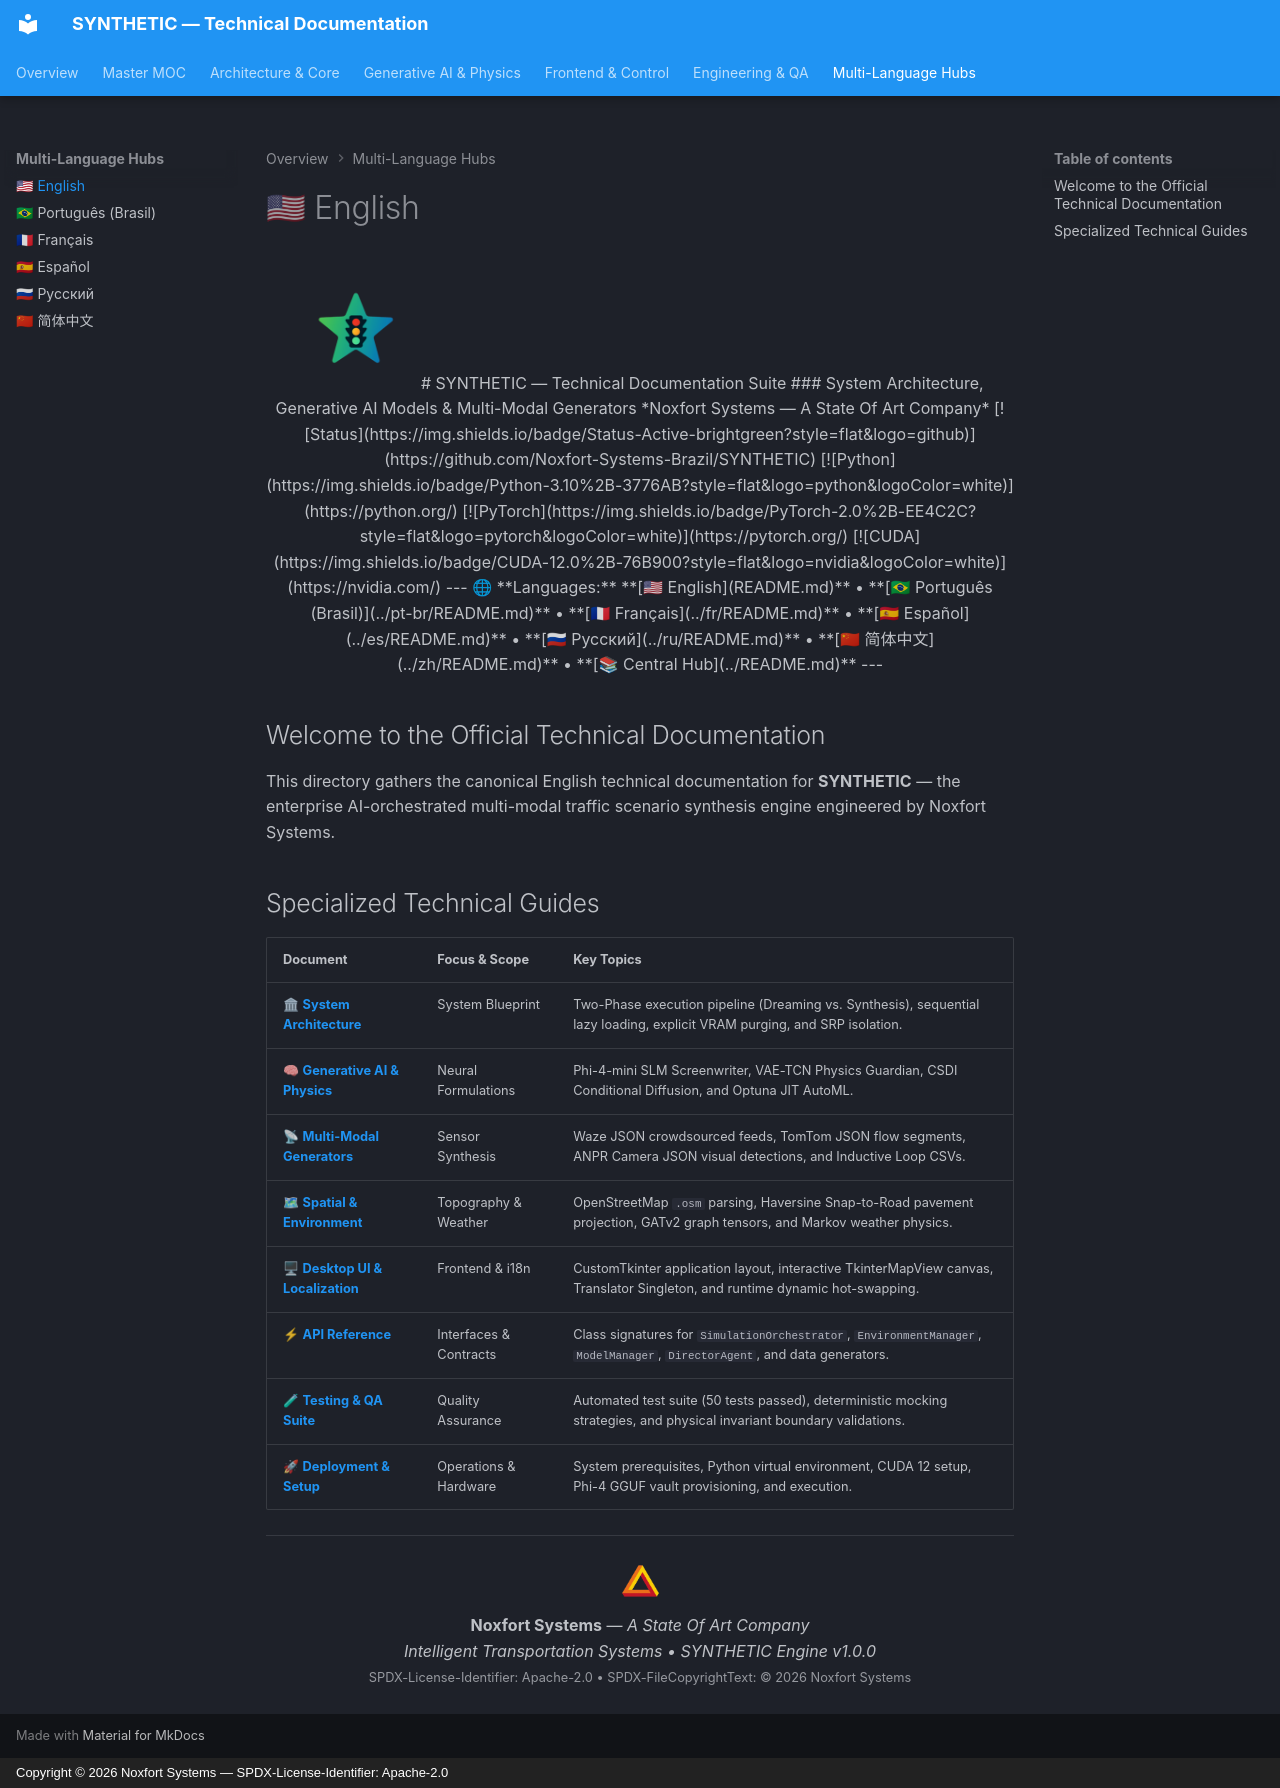

repository: Noxfort-Systems-Brazil/SYNTHETIC · page: en/index.html · generator: mkdocs · copyright: Copyright © 2026 Noxfort Systems — SPDX-License-Identifier: Apache-2.0

<!-- SPDX-FileCopyrightText: 2026 Noxfort Systems <gabriel.moraes@noxfortsystems.com> -->
<!-- SPDX-License-Identifier: Apache-2.0 -->

<div align="center">

<img src="../assets/synthetic-logo.png" alt="SYNTHETIC Logo" width="120" />

# SYNTHETIC — Technical Documentation Suite
### System Architecture, Generative AI Models & Multi-Modal Generators
*Noxfort Systems — A State Of Art Company*

[![Status](https://img.shields.io/badge/Status-Active-brightgreen?style=flat&logo=github)](https://github.com/Noxfort-Systems-Brazil/SYNTHETIC)
[![Python](https://img.shields.io/badge/Python-3.10%2B-3776AB?style=flat&logo=python&logoColor=white)](https://python.org/)
[![PyTorch](https://img.shields.io/badge/PyTorch-2.0%2B-EE4C2C?style=flat&logo=pytorch&logoColor=white)](https://pytorch.org/)
[![CUDA](https://img.shields.io/badge/CUDA-12.0%2B-76B900?style=flat&logo=nvidia&logoColor=white)](https://nvidia.com/)

---

🌐 **Languages:** **[🇺🇸 English](README.md)** • **[🇧🇷 Português (Brasil)](../pt-br/README.md)** • **[🇫🇷 Français](../fr/README.md)** • **[🇪🇸 Español](../es/README.md)** • **[🇷🇺 Русский](../ru/README.md)** • **[🇨🇳 简体中文](../zh/README.md)** • **[📚 Central Hub](../README.md)**

---

</div>

## Welcome to the Official Technical Documentation

This directory gathers the canonical English technical documentation for **SYNTHETIC** — the enterprise AI-orchestrated multi-modal traffic scenario synthesis engine engineered by Noxfort Systems.

## Specialized Technical Guides

| Document | Focus & Scope | Key Topics |
|---|---|---|
| 🏛 **[System Architecture](architecture.md)** | System Blueprint | Two-Phase execution pipeline (Dreaming vs. Synthesis), sequential lazy loading, explicit VRAM purging, and SRP isolation. |
| 🧠 **[Generative AI & Physics](generative_ai_and_physics.md)** | Neural Formulations | Phi-4-mini SLM Screenwriter, VAE-TCN Physics Guardian, CSDI Conditional Diffusion, and Optuna JIT AutoML. |
| 📡 **[Multi-Modal Generators](multimodal_generators.md)** | Sensor Synthesis | Waze JSON crowdsourced feeds, TomTom JSON flow segments, ANPR Camera JSON visual detections, and Inductive Loop CSVs. |
| 🗺 **[Spatial & Environment](spatial_and_environment.md)** | Topography & Weather | OpenStreetMap `.osm` parsing, Haversine Snap-to-Road pavement projection, GATv2 graph tensors, and Markov weather physics. |
| 🖥 **[Desktop UI & Localization](ui_and_localization.md)** | Frontend & i18n | CustomTkinter application layout, interactive TkinterMapView canvas, Translator Singleton, and runtime dynamic hot-swapping. |
| ⚡ **[API Reference](api_reference.md)** | Interfaces & Contracts | Class signatures for `SimulationOrchestrator`, `EnvironmentManager`, `ModelManager`, `DirectorAgent`, and data generators. |
| 🧪 **[Testing & QA Suite](testing.md)** | Quality Assurance | Automated test suite (50 tests passed), deterministic mocking strategies, and physical invariant boundary validations. |
| 🚀 **[Deployment & Setup](deployment_and_setup.md)** | Operations & Hardware | System prerequisites, Python virtual environment, CUDA 12 setup, Phi-4 GGUF vault provisioning, and execution. |

---

<div align="center">
  <img src="../assets/noxfort-logo.png" alt="Noxfort Systems Logo" width="45" /><br/>
  <b>Noxfort Systems</b> — <i>A State Of Art Company</i><br/>
  <i>Intelligent Transportation Systems • SYNTHETIC Engine v1.0.0</i><br/>
  <small>SPDX-License-Identifier: Apache-2.0 • SPDX-FileCopyrightText: &copy; 2026 Noxfort Systems</small>
</div>
